Image classification data set "Gesture-Recognition-" (Naman29699/Gesture-Recognition- on GitHub). Class labels (4): down, left, nothing, right.

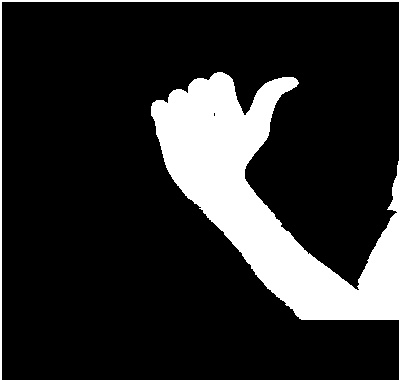
Label: left

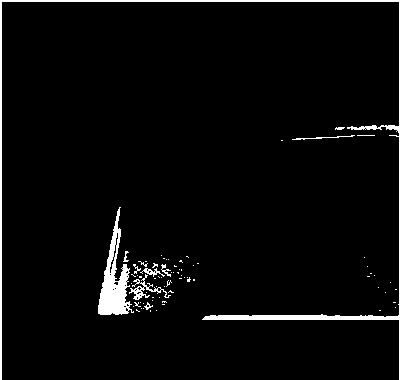
Label: nothing

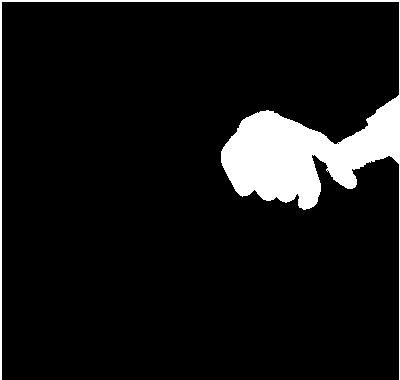
Label: down

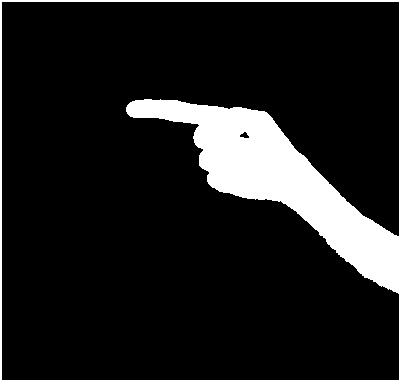
Label: right

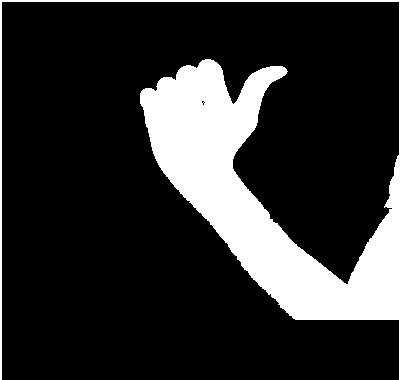
Label: left

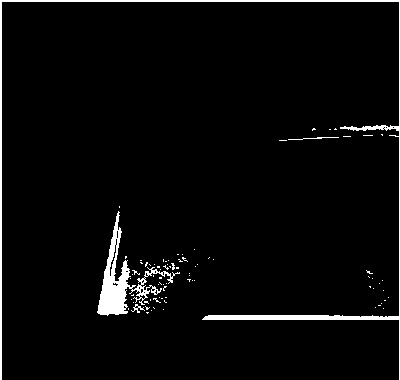
Label: nothing
